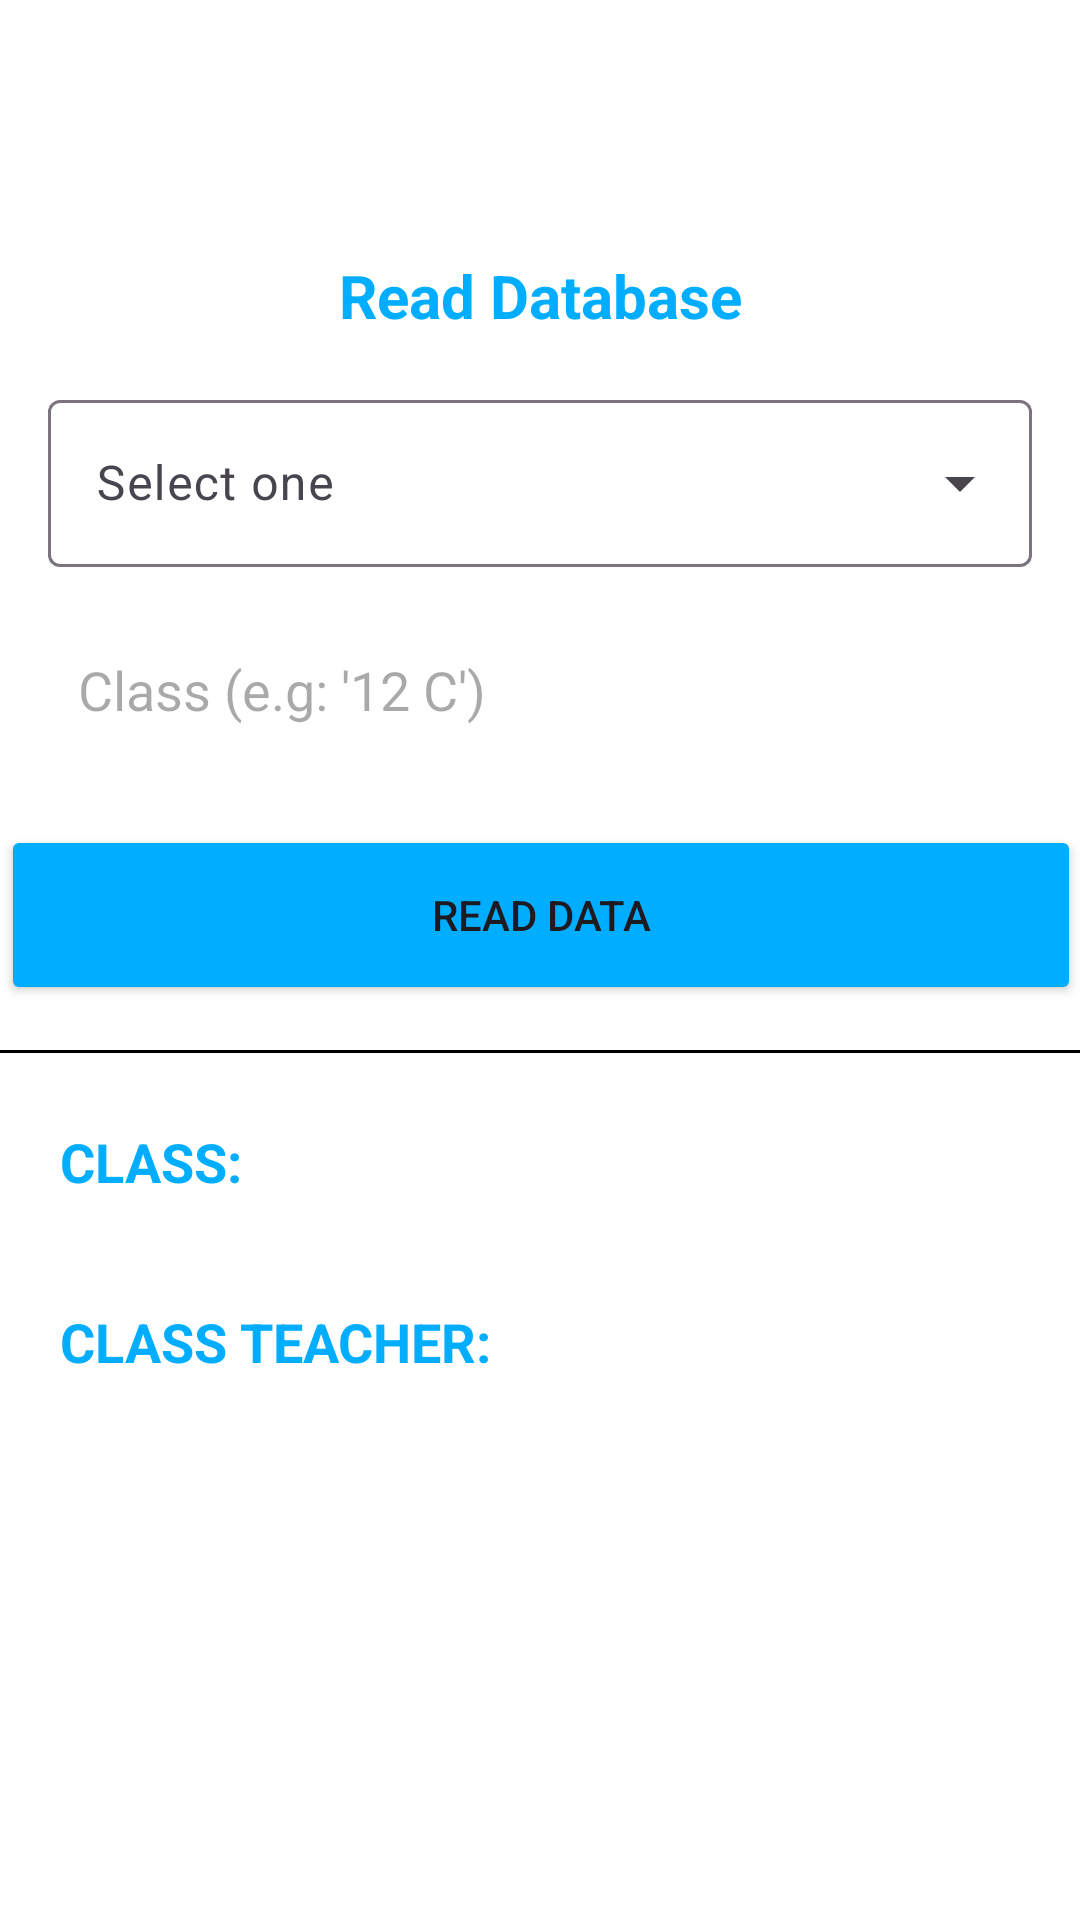

Here is an Android app screen rendered from its layout file. Give the layout XML and the strings, colors and styles it references.
<!-- AndroidManifest.xml: application theme Theme.NavigationDrawer -->
<!-- res/layout/activity_view_dbactivity.xml -->
<?xml version="1.0" encoding="utf-8"?>
<ScrollView xmlns:android="http://schemas.android.com/apk/res/android"
    xmlns:app="http://schemas.android.com/apk/res-auto"
    xmlns:tools="http://schemas.android.com/tools"
    android:layout_width="match_parent"
    android:layout_height="match_parent"
    android:background="@color/white"
    tools:context="views.ViewDBActivity">

    <androidx.constraintlayout.widget.ConstraintLayout
        android:layout_width="match_parent"
        android:layout_height="wrap_content"
        tools:ignore="Autofill, LabelFor"
        android:orientation="vertical">

        <com.google.android.material.textfield.TextInputLayout
            android:id="@+id/textInputLayout"
            android:layout_width="match_parent"
            android:layout_height="wrap_content"
            android:layout_margin="16dp"
            style="@style/Widget.Material3.TextInputLayout.OutlinedBox.ExposedDropdownMenu"
            app:layout_constraintBottom_toTopOf="@id/etClass"
            app:layout_constraintTop_toBottomOf="@+id/textView2"
            app:layout_constraintEnd_toEndOf="parent"
            app:layout_constraintStart_toStartOf="parent"
            app:layout_constraintVertical_chainStyle="packed">

            <AutoCompleteTextView
                android:id="@+id/auto_complete_view"
                android:layout_width="match_parent"
                android:layout_height="wrap_content"
                android:hint="@string/item_label"
                android:inputType="none" />

        </com.google.android.material.textfield.TextInputLayout>

        <TextView
            android:id="@+id/textView2"
            android:layout_width="wrap_content"
            android:layout_height="wrap_content"
            android:text="Read Database"
            android:textAlignment="center"
            android:textColor="@color/blue"
            android:textSize="20sp"
            android:textStyle="bold"
            android:layout_marginTop="85dp"
            app:layout_constraintBottom_toTopOf="@id/textInputLayout"
            app:layout_constraintEnd_toEndOf="parent"
            app:layout_constraintStart_toStartOf="parent"
            app:layout_constraintTop_toTopOf="parent" />


        <EditText
            android:id="@+id/etClass"
            android:layout_width="0dp"
            android:layout_height="wrap_content"
            android:background="@drawable/input"
            android:hint="Class (e.g: '12 C')"
            android:inputType="textCapCharacters"
            android:padding="10dp"
            app:layout_constraintBottom_toTopOf="@+id/readDataBtn"
            app:layout_constraintEnd_toEndOf="@id/textInputLayout"
            app:layout_constraintHorizontal_bias="0.0"
            app:layout_constraintStart_toStartOf="@id/textInputLayout"
            app:layout_constraintTop_toBottomOf="@+id/textInputLayout" />

        <Button
            android:id="@+id/readDataBtn"
            android:layout_width="360dp"
            android:layout_height="60dp"
            android:layout_gravity="center_horizontal"
            android:layout_marginTop="20dp"
            android:backgroundTint="@color/blue"
            android:text="READ DATA"
            app:layout_constraintEnd_toEndOf="@id/etClass"
            app:layout_constraintHorizontal_bias="0.49"
            app:layout_constraintStart_toStartOf="@id/etClass"
            app:layout_constraintTop_toBottomOf="@id/etClass" />

        <View
            android:layout_width="match_parent"
            android:layout_height="1dp"
            android:background="@color/black"
            android:layout_marginTop="15dp"
            app:layout_constraintStart_toStartOf="parent"
            app:layout_constraintTop_toBottomOf="@+id/readDataBtn"/>

        <LinearLayout
            android:layout_width="wrap_content"
            android:layout_height="wrap_content"
            android:orientation="horizontal"
            android:layout_marginTop="40dp"
            app:layout_constraintStart_toStartOf="parent"
            app:layout_constraintTop_toBottomOf="@+id/readDataBtn">

            <TextView
                android:id="@+id/textLeft1"
                android:layout_width="wrap_content"
                android:layout_height="wrap_content"
                android:text="CLASS:"
                android:textColor="@color/blue"
                android:layout_marginStart="20dp"
                android:textSize="18sp"
                android:textStyle="bold" />

            <TextView
                android:id="@+id/tvClass"
                android:layout_width="wrap_content"
                android:layout_height="wrap_content"
                android:text=""
                android:textColor="@color/black"
                android:layout_marginStart="5dp"
                android:textSize="18sp" />


        </LinearLayout>

        <LinearLayout
            android:layout_width="wrap_content"
            android:layout_height="wrap_content"
            android:orientation="horizontal"
            android:layout_marginTop="100dp"
            app:layout_constraintStart_toStartOf="parent"
            app:layout_constraintTop_toBottomOf="@+id/readDataBtn">

            <TextView
                android:id="@+id/textLeft2"
                android:layout_width="wrap_content"
                android:layout_height="wrap_content"
                android:text="CLASS TEACHER:"
                android:textColor="@color/blue"
                android:layout_marginStart="20dp"
                android:textSize="18sp"
                android:textStyle="bold" />

            <TextView
                android:id="@+id/tvName"
                android:layout_width="wrap_content"
                android:layout_height="wrap_content"
                android:text=""
                android:textColor="@color/black"
                android:layout_marginStart="5dp"
                android:textSize="18sp" />


        </LinearLayout>





    </androidx.constraintlayout.widget.ConstraintLayout>


</ScrollView>
<!-- resources referenced by this layout -->
<resources>
  <color name="black">#FF000000</color>
  <color name="blue">#00adff</color>
  <color name="white">#FFFFFFFF</color>
  <!-- drawable input (drawable) -->
  <?xml version="1.0" encoding="utf-8"?>
  <vector
      xmlns:android="http://schemas.android.com/apk/res/android"
      xmlns:aapt="http://schemas.android.com/aapt"
      android:width="360dp"
      android:height="50dp"
      android:viewportWidth="360"
      android:viewportHeight="50"
      >
  
      <group>
  
          <clip-path
              android:pathData="M25 0H335C348.807 0 360 11.1929 360 25C360 38.8071 348.807 50 335 50H25C11.1929 50 0 38.8071 0 25C0 11.1929 11.1929 0 25 0Z"
              />
  
          <path
              android:pathData="M0 0V50H360V0"
              android:fillColor="@color/white"
              />
  
      </group>
  
  </vector>
  <string name="item_label">Select one</string>
  <style name="Theme.NavigationDrawer" parent="Theme.Material3.Light.NoActionBar">
          
          <item name="colorPrimary">@color/blue</item>
          <item name="colorPrimaryVariant">@color/blue</item>
          <item name="colorOnPrimary">@color/white</item>
          
          <item name="colorSecondary">@color/light_blue</item>
          <item name="colorSecondaryVariant">@color/light_blue</item>
          <item name="colorOnSecondary">@color/black</item>
          
          <item name="android:statusBarColor">?attr/colorPrimaryVariant</item>
          
      </style>
  <color name="light_blue">#78D4FF</color>
</resources>
